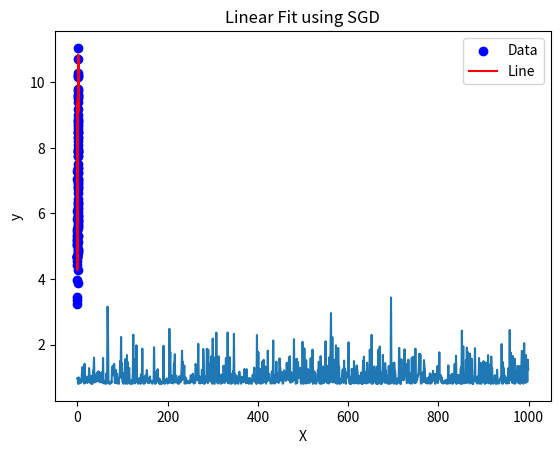

Reproduce this figure in Python.
import numpy as np
import matplotlib.pyplot as plt

# 1. Generate sample data (y = 4 + 3x + noise)
np.random.seed(42)
X = 2 * np.random.rand(100, 1)
y = 4 + 3 * X + np.random.randn(100, 1)

# 2. Function to perform SGD
def sgd(X, y, learning_rate=0.1, epochs=1000):
    m = len(X)  # number of samples
    theta = np.random.randn(2, 1)  # random weights [bias, slope]

    # Add 1s column to X for bias term
    X_bias = np.c_[np.ones((m, 1)), X]
    cost_history = []

    for epoch in range(epochs):
        for i in range(m):
            rand_index = np.random.randint(m)
            xi = X_bias[rand_index:rand_index+1]
            yi = y[rand_index:rand_index+1]

            # Gradient and update
            gradient = 2 * xi.T.dot(xi.dot(theta) - yi)
            theta -= learning_rate * gradient

        # Calculate cost (MSE)
        predictions = X_bias.dot(theta)
        cost = np.mean((predictions - y) ** 2)
        cost_history.append(cost)

        if epoch % 100 == 0:
            print(f"Epoch {epoch}, Cost: {cost:.4f}")

    return theta, cost_history

# 3. Train the model
theta_final, cost_history = sgd(X, y)

# 4. Plot cost over time
plt.plot(cost_history)
plt.xlabel('Epochs')
plt.ylabel('Cost')
plt.title('Training Cost')
plt.show()

# 5. Plot regression line
plt.scatter(X, y, color='blue', label='Data')
plt.plot(X, np.c_[np.ones((len(X), 1)), X].dot(theta_final), color='red', label='Line')
plt.xlabel('X')
plt.ylabel('y')
plt.title('Linear Fit using SGD')
plt.legend()
plt.show()
